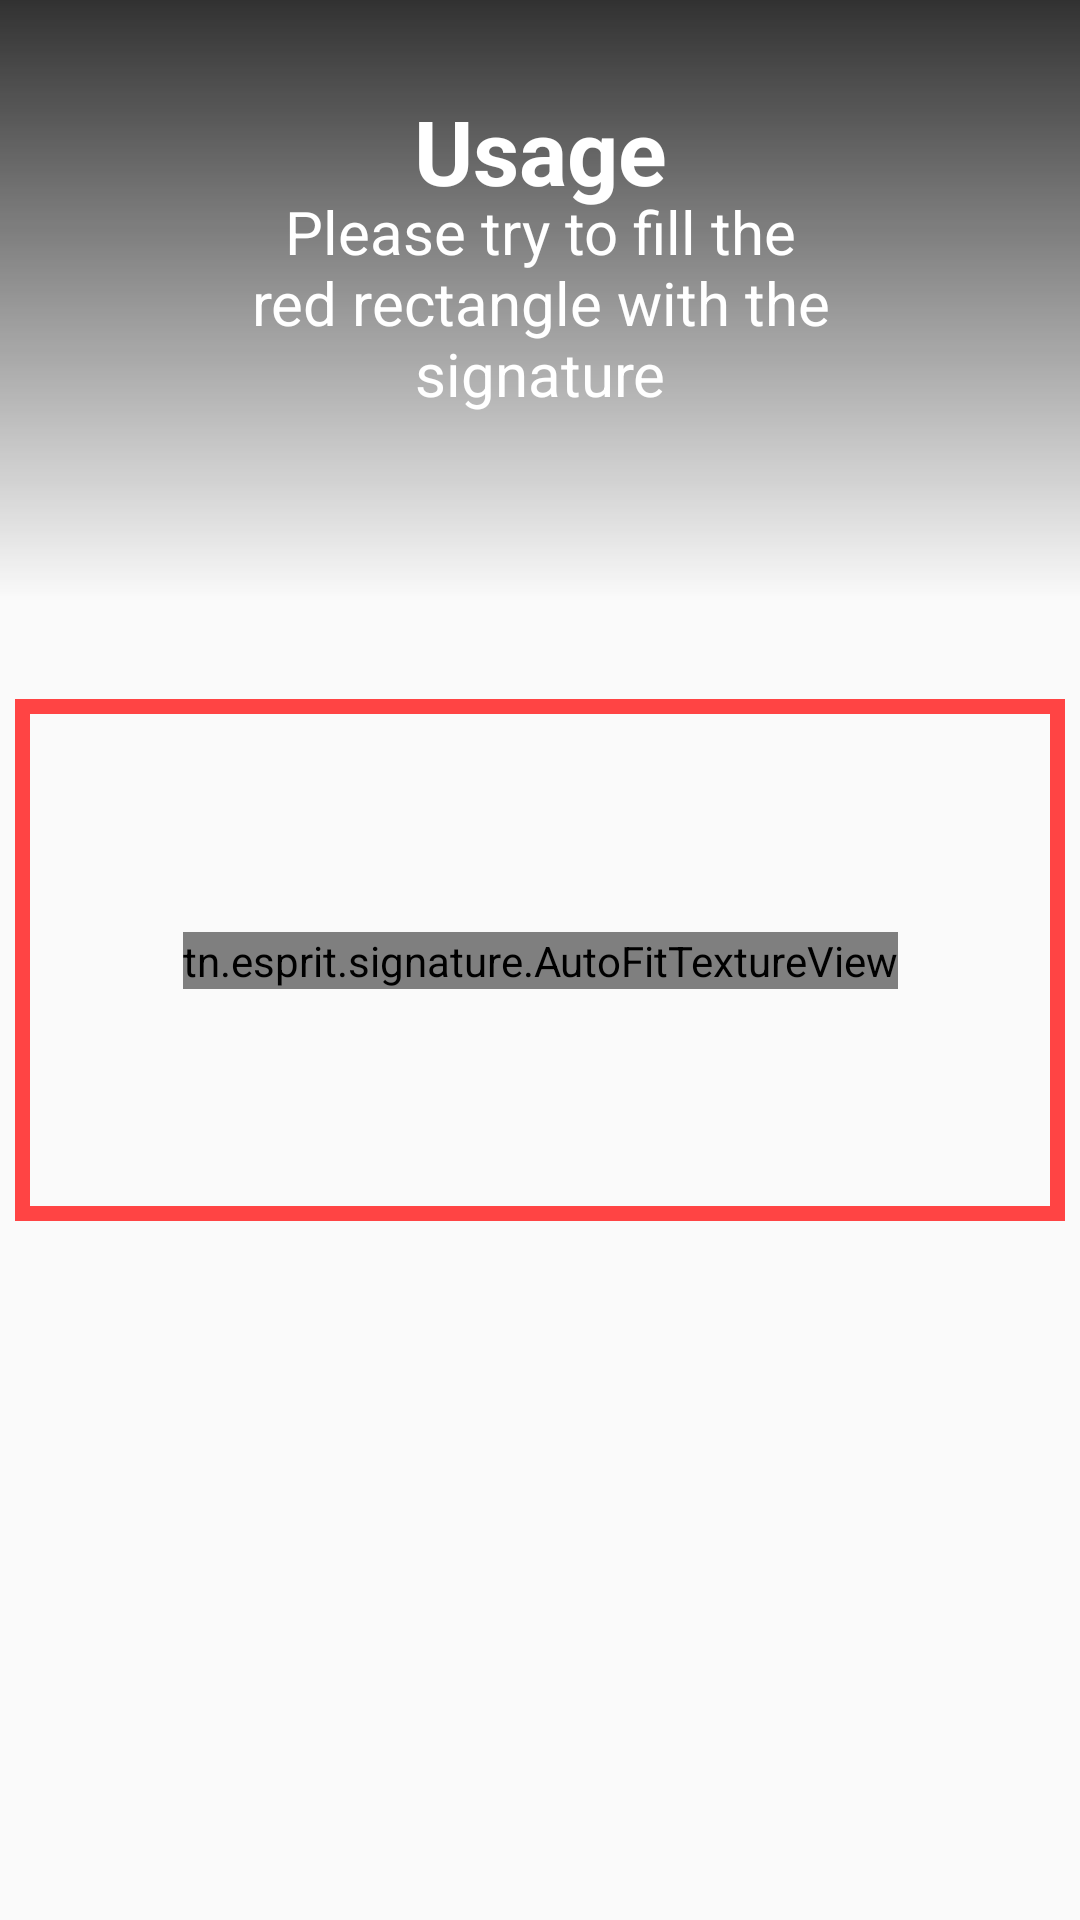

Reconstruct the res/layout file that produces this screen, plus the resources it refers to.
<!-- AndroidManifest.xml: application theme AppTheme -->
<!-- res/layout/fragment_preview.xml -->
<?xml version="1.0" encoding="utf-8"?>
<layout xmlns:android="http://schemas.android.com/apk/res/android"
    xmlns:app="http://schemas.android.com/apk/res-auto">

    <androidx.constraintlayout.widget.ConstraintLayout
        android:layout_width="match_parent"
        android:layout_height="match_parent">

        <tn.esprit.signature.AutoFitTextureView
            android:id="@+id/texture_view"
            android:layout_width="wrap_content"
            android:layout_height="wrap_content"
            app:layout_constraintBottom_toBottomOf="parent"
            app:layout_constraintEnd_toEndOf="parent"
            app:layout_constraintStart_toStartOf="parent"
            app:layout_constraintTop_toTopOf="parent" />

        <FrameLayout
            android:layout_width="match_parent"
            android:layout_height="200dp"
            android:alpha="0.8"
            android:background="@drawable/bg_top_gradient_black_transparent"
            app:layout_constraintTop_toTopOf="parent" />

        <TextView
            android:id="@+id/usage_title"
            android:layout_width="wrap_content"
            android:layout_height="wrap_content"
            android:layout_marginTop="30dp"
            android:text="Usage"
            android:textColor="@android:color/white"
            android:textSize="30dp"
            android:textStyle="bold"
            app:layout_constraintEnd_toEndOf="parent"
            app:layout_constraintStart_toStartOf="parent"
            app:layout_constraintTop_toTopOf="parent" />

        <TextView
            android:layout_width="0dp"
            android:layout_height="wrap_content"
            android:layout_marginStart="60dp"
            android:layout_marginTop="10dp"
            android:layout_marginEnd="60dp"
            android:text="@string/usage_text"
            android:textAlignment="center"
            android:textColor="@android:color/white"
            android:textSize="20sp"
            app:layout_constraintBottom_toTopOf="@id/crosshair"
            app:layout_constraintEnd_toEndOf="parent"
            app:layout_constraintStart_toStartOf="parent"
            app:layout_constraintTop_toTopOf="@id/usage_title"
            app:layout_constraintVertical_bias="0.19999999" />

        <FrameLayout
            android:id="@+id/crosshair"
            android:layout_width="350dp"
            android:layout_height="174dp"
            android:background="@drawable/bg_crosshair"
            app:layout_constraintBottom_toBottomOf="parent"
            app:layout_constraintEnd_toEndOf="parent"
            app:layout_constraintStart_toStartOf="parent"
            app:layout_constraintTop_toTopOf="parent" />

        <FrameLayout
            android:layout_width="match_parent"
            android:layout_height="200dp"
            android:alpha="0.8"
            android:background="@drawable/bg_bottom_gradient_black_transparent"
            app:layout_constraintBottom_toBottomOf="parent" />

        <Button
            android:id="@+id/btn_camera"
            style="@style/Widget.AppCompat.Button.Borderless"
            android:layout_width="wrap_content"
            android:layout_height="0dp"
            android:background="@drawable/selector_bg_camera_btn"
            app:layout_constraintBottom_toBottomOf="parent"
            app:layout_constraintDimensionRatio="1:1"
            app:layout_constraintEnd_toEndOf="parent"
            app:layout_constraintStart_toStartOf="parent"
            app:layout_constraintTop_toBottomOf="@id/crosshair"
            app:layout_constraintVertical_bias="0.80" />

    </androidx.constraintlayout.widget.ConstraintLayout>

</layout>
<!-- resources referenced by this layout -->
<resources>
  <!-- drawable bg_crosshair (drawable) -->
  <?xml version="1.0" encoding="utf-8"?>
  <shape xmlns:android="http://schemas.android.com/apk/res/android"
      android:shape="rectangle">
      <stroke
          android:width="5dp"
          android:color="@android:color/holo_red_light" />
      <padding
          android:bottom="5dp"
          android:left="5dp"
          android:right="5dp"
          android:top="5dp" />
  </shape>
  <!-- drawable bg_top_gradient_black_transparent (drawable) -->
  <?xml version="1.0" encoding="utf-8"?>
  <shape xmlns:android="http://schemas.android.com/apk/res/android"
      android:shape="rectangle">
  
      <gradient
          android:angle="-90"
          android:endColor="@android:color/transparent"
          android:startColor="@android:color/black"
          android:type="linear" />
  
  </shape>
  <!-- drawable selector_bg_camera_btn (drawable) -->
  <?xml version="1.0" encoding="utf-8"?>
  <selector xmlns:android="http://schemas.android.com/apk/res/android">
      <item android:drawable="@drawable/ic_camera_pressed" android:state_pressed="true" />
      <item android:drawable="@drawable/ic_camera_default" />
  </selector>
  <string name="usage_text">Please try to fill the red rectangle with the signature</string>
  <style name="AppTheme" parent="Theme.AppCompat.Light.DarkActionBar">
          
          <item name="colorPrimary">@color/colorPrimary</item>
          <item name="colorPrimaryDark">@color/colorPrimaryDark</item>
          <item name="colorAccent">@color/colorAccent</item>
      </style>
  <!-- drawable ic_camera_pressed (drawable) -->
  <vector xmlns:android="http://schemas.android.com/apk/res/android"
      android:width="24dp"
      android:height="24dp"
      android:tint="#AFAFAF"
      android:viewportWidth="24.0"
      android:viewportHeight="24.0">
      <path
          android:fillColor="#FF000000"
          android:pathData="M12,2C6.48,2 2,6.48 2,12s4.48,10 10,10 10,-4.48 10,-10S17.52,2 12,2zM12,16.5c-2.49,0 -4.5,-2.01 -4.5,-4.5S9.51,7.5 12,7.5s4.5,2.01 4.5,4.5 -2.01,4.5 -4.5,4.5zM12,11c-0.55,0 -1,0.45 -1,1s0.45,1 1,1 1,-0.45 1,-1 -0.45,-1 -1,-1z" />
  </vector>
  <color name="colorPrimary">#008577</color>
  <color name="colorPrimaryDark">#00574B</color>
  <color name="colorAccent">#D81B60</color>
</resources>
